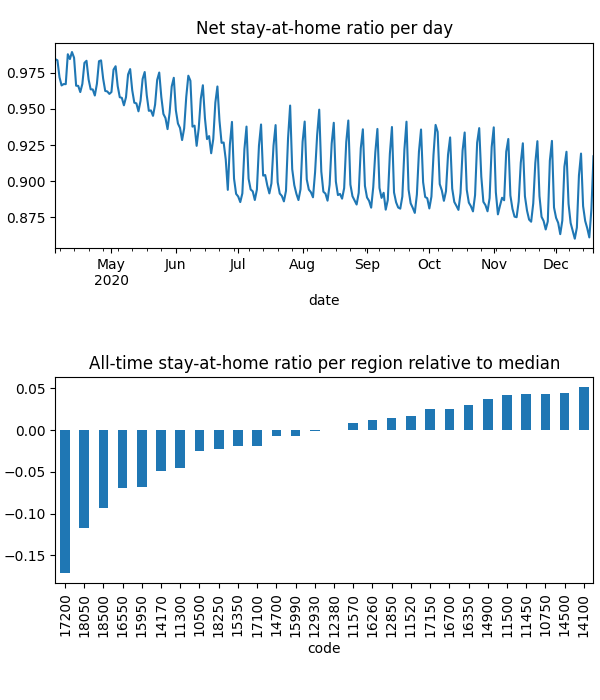

The file beside this chart, header and first rows:
date, code, km, stay, weight, visit
2020-04-04, 10500, 3.025, 0.9786, 0.0002114, 0.07667
2020-04-04, 10750, 2.063, 0.9961, 0.0005094, 0.001204
2020-04-04, 11300, 3.903, 0.9751, 4.591822396164247e-05, 0.03082
2020-04-04, 11450, 2.024, 0.9989, 0.0001368, 0.0
2020-04-04, 11500, 2.024, 0.9972, 0.0002287, 0.0
2020-04-04, 11520, 2.908, 0.992, 5.9381331309819775e-05, 0.01867
2020-04-04, 11570, 2.712, 0.9869, 0.0004119, 0.03341
2020-04-04, 12380, 3.048, 0.9825, 0.0002976, 0.07392
2020-04-04, 12850, 2.305, 0.9867, 0.0002533, 0.01498
2020-04-04, 12930, 3.045, 0.9827, 0.0001608, 0.04128
2020-04-04, 14100, , 1.0, 9.368490070920406e-06, 0.0
2020-04-04, 14170, 2.597, 0.9795, 0.0002089, 0.0954
2020-04-04, 14500, 2.939, 0.9967, 8.771589070502868e-05, 0.007417
2020-04-04, 14700, 2.289, 0.9906, 2.880014610718694e-05, 0.007395
2020-04-04, 14900, 2.137, 0.9945, 0.0002631, 0.005353
2020-04-04, 15350, 2.215, 0.9815, 2.364498320681491e-05, 0.007927
2020-04-04, 15950, 2.853, 0.9768, 6.743995863970243e-05, 0.02446
2020-04-04, 15990, 2.348, 0.9844, 0.0002258, 0.0
2020-04-04, 16260, 3.765, 0.9892, 0.0002821, 0.05459
2020-04-04, 16350, 2.761, 0.9945, 0.0002757, 0.0003225
2020-04-04, 16550, 2.541, 0.9676, 0.000144, 0.07117
2020-04-04, 16700, 2.031, 0.9967, 0.0001041, 0.002772
2020-04-04, 17100, 4.304, 0.9795, 5.6760087708044615e-05, 0.02603
2020-04-04, 17150, 2.025, 0.998, 0.0002111, 0.0
2020-04-04, 17200, 4.186, 0.9471, 0.0003708, 0.249
2020-04-04, 18050, 2.64, 0.9422, 6.501310164281654e-05, 0.07013
2020-04-04, 18250, 2.887, 0.9848, 6.872806928497568e-05, 0.01479
2020-04-04, 18500, 2.405, 0.9561, 6.365436881094414e-05, 0.07056
2020-04-05, 10500, 4.027, 0.9781, 0.0002076, 0.05458
2020-04-05, 10750, 2.06, 0.9963, 0.0004996, 0.0006013
2020-04-05, 11300, 4.41, 0.9681, 4.5703911112981386e-05, 0.02654
2020-04-05, 11450, 2.414, 0.9988, 0.000133, 0.0
2020-04-05, 11500, 2.024, 0.9972, 0.0002221, 0.0
2020-04-05, 11520, 3.417, 0.9884, 5.938108741962809e-05, 0.01808
2020-04-05, 11570, 4.13, 0.986, 0.0004081, 0.01938
2020-04-05, 12380, 3.321, 0.9798, 0.0002968, 0.05444
2020-04-05, 12850, 2.206, 0.9861, 0.0002503, 0.01053
2020-04-05, 12930, 4.866, 0.9823, 0.00016, 0.02924
2020-04-05, 14100, , 1.0, 9.414655899724714e-06, 0.0
2020-04-05, 14170, 3.349, 0.9785, 0.000208, 0.08163
2020-04-05, 14500, 3.17, 0.9962, 8.76848043093127e-05, 0.006687
2020-04-05, 14700, 2.299, 0.989, 2.8714364104518054e-05, 0.007801
2020-04-05, 14900, 2.196, 0.9943, 0.0002594, 0.005018
2020-04-05, 15350, 2.153, 0.9823, 2.3239222109479387e-05, 0.003868
2020-04-05, 15950, 2.663, 0.9778, 6.757649541381126e-05, 0.03492
2020-04-05, 15990, 2.837, 0.9828, 0.000224, 0.0
2020-04-05, 16260, 4.786, 0.9883, 0.0002773, 0.05214
2020-04-05, 16350, 2.618, 0.9954, 0.0002692, 0.0005043
2020-04-05, 16550, 3.248, 0.9613, 0.0001433, 0.05654
2020-04-05, 16700, 2.031, 0.9966, 0.0001039, 0.002417
2020-04-05, 17100, 4.662, 0.9783, 5.672027392680875e-05, 0.03015
2020-04-05, 17150, 2.025, 0.9965, 0.0002059, 0.0
2020-04-05, 17200, 3.78, 0.9477, 0.0003681, 0.3686
2020-04-05, 18050, 2.912, 0.9408, 6.532139276828031e-05, 0.05516
2020-04-05, 18250, 3.195, 0.9855, 6.818890584542644e-05, 0.01737
2020-04-05, 18500, 2.507, 0.9605, 6.356625625397279e-05, 0.06159
2020-04-06, 10500, 4.704, 0.9698, 0.0001906, 0.06286
2020-04-06, 10750, 2.144, 0.995, 0.0004404, 0.001888
2020-04-06, 11300, 4.994, 0.9597, 4.200098240694713e-05, 0.02276
2020-04-06, 11450, 2.369, 0.9971, 0.0001118, 0.0
... 7,220 more rows
